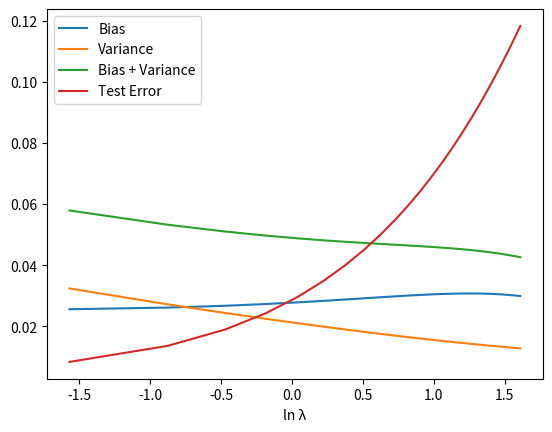

Here is the Python script that generated this plot:
import numpy as np
import matplotlib.pyplot as plt

# number data points
N = 25
# number datasets
L = 100
# model complexity
m = 26
# test error data set size
testN = 1000
s = 0.1
D = np.zeros((L,2,N))
for i in range(L):
    X = np.zeros(N)
    X = np.random.uniform(0,1,N)
    t = np.sin(2*np.pi*X) + np.random.normal(0,0.3,N)
    D[i] = [X,t]    

lamb = np.linspace(0,5,N)
yTot = np.zeros((L,N))
variance = np.zeros(N)
bias = np.zeros(N)
tErr = np.zeros(N)
for l in range (N):
    avg = 0
    for k in range(L):
        phi = np.ones((N,m+1))
        for j in range(N):
            for i in range(1,m+1):
                phi[j][i] = np.exp((-(D[k][0][j] - (i-1)/(m-1))**2)/(2*s**2))


        w = np.zeros((N,m+1))
        phiT = np.transpose(phi)
        # phiT = np.reshape(phiT,(m+1,1))
        # phiTemp = np.reshape(phi[0],(1,m+1))
        # print(D[0][1])
        # print(np.reshape(D[0][1],(1,25)))
        phiP = np.linalg.pinv(phi)
        w = (np.linalg.inv(phiT.dot(phi) + lamb[l] * np.identity(m+1)).dot(phiT)).dot(D[k][1])

        x0 = np.linspace(0,1,N)
        y=w[0]
        for i in range(1,m+1):
            y += w[i]*np.exp((-(x0-(i-1)/(m-1))**2)/(2*s**2))
        yTot[k] = y

    for i in range(L):
        avg += yTot[i]
    avg /= L
    # plt.plot(x0,avg)
    # plt.scatter(D[k][0],D[k][1])
    # plt.show()
    for i in range(N):
        bias[l] += (avg[i] - np.sin(2*np.pi*avg[i]))**2
    bias[l] /= N*50
    difference = 0
    for j in range(N):
        for i in range(L):
            difference += (yTot[i][j] - avg[j])**2
        difference /= L
        variance[l] += difference
    variance[l] /= N
    tErr[l] = (bias[l] + lamb[l]*np.linalg.norm(w,2)) / 25
    
plt.plot(np.log(lamb),bias, label = 'Bias')
plt.plot(np.log(lamb),variance, label = 'Variance')
plt.plot(np.log(lamb),bias+variance, label = 'Bias + Variance')
plt.plot(np.log(lamb),tErr, label = 'Test Error')
plt.xlabel("ln λ")
plt.legend()
plt.show()